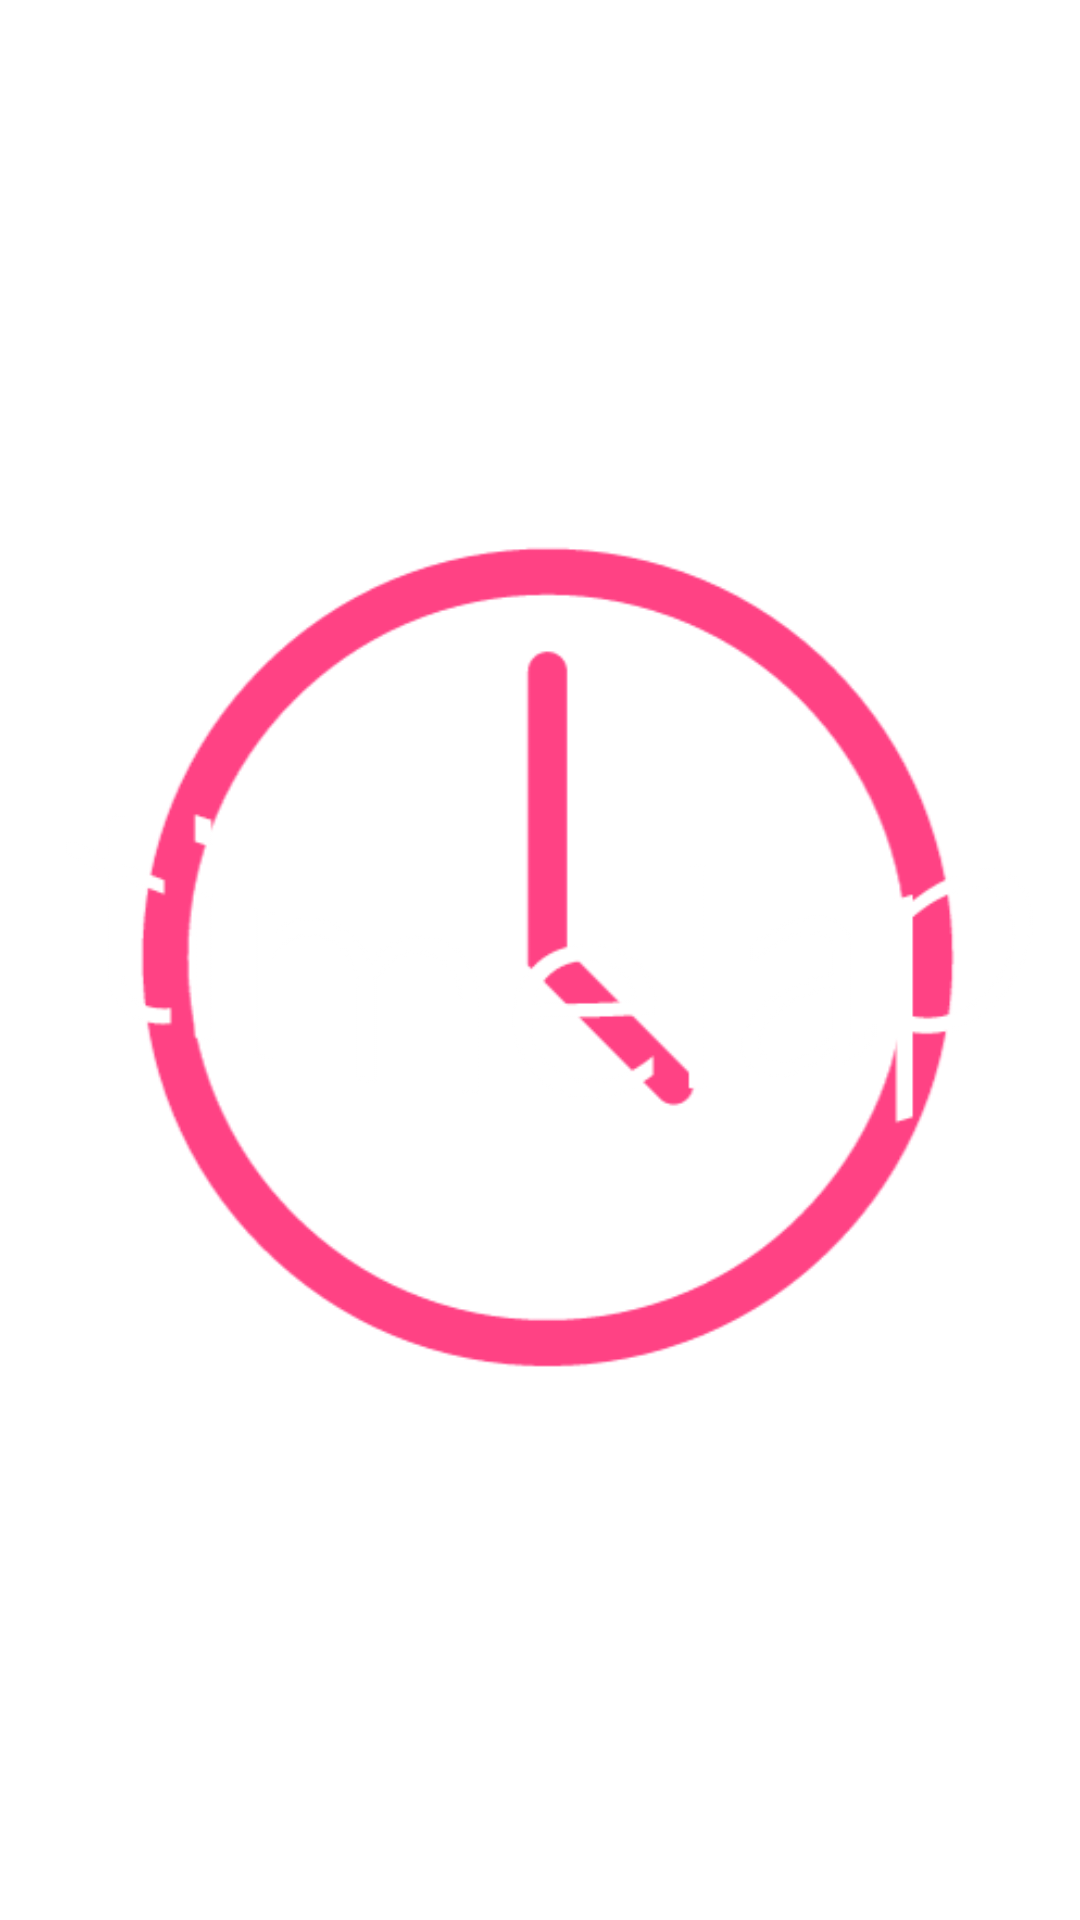

Write the Android layout XML for this screen, with the resource values it uses.
<!-- AndroidManifest.xml: activity theme SplashTheme -->
<!-- res/layout/activity_splash.xml -->
<ImageView xmlns:android="http://schemas.android.com/apk/res/android"
    android:src="@drawable/timelap_icon"
    android:layout_width="250sp"
    android:layout_height="250sp"
    android:id="@+id/imageView6"
    android:layout_gravity="center"
    android:scaleType="fitCenter"
    android:adjustViewBounds="true"
    android:maxWidth="42dp"
    android:maxHeight="90dp"
    android:layout_centerVertical="true"
    android:layout_centerHorizontal="true" />
<!-- resources referenced by this layout -->
<resources>
  <!-- drawable timelap_icon: png bitmap (drawable-xhdpi, 35839 bytes) -->
  <style name="SplashTheme" parent="Theme.AppCompat.NoActionBar">
          <item name="android:windowBackground">@drawable/background_splash</item>
      </style>
  <!-- drawable background_splash (drawable) -->
  <?xml version="1.0" encoding="utf-8"?>
  <layer-list xmlns:android="http://schemas.android.com/apk/res/android">
  
  <item
      android:drawable="@android:color/black"/>
  
  <item>
      <bitmap
          android:src="@drawable/splash"/>
  </item>
  
  </layer-list>
</resources>
